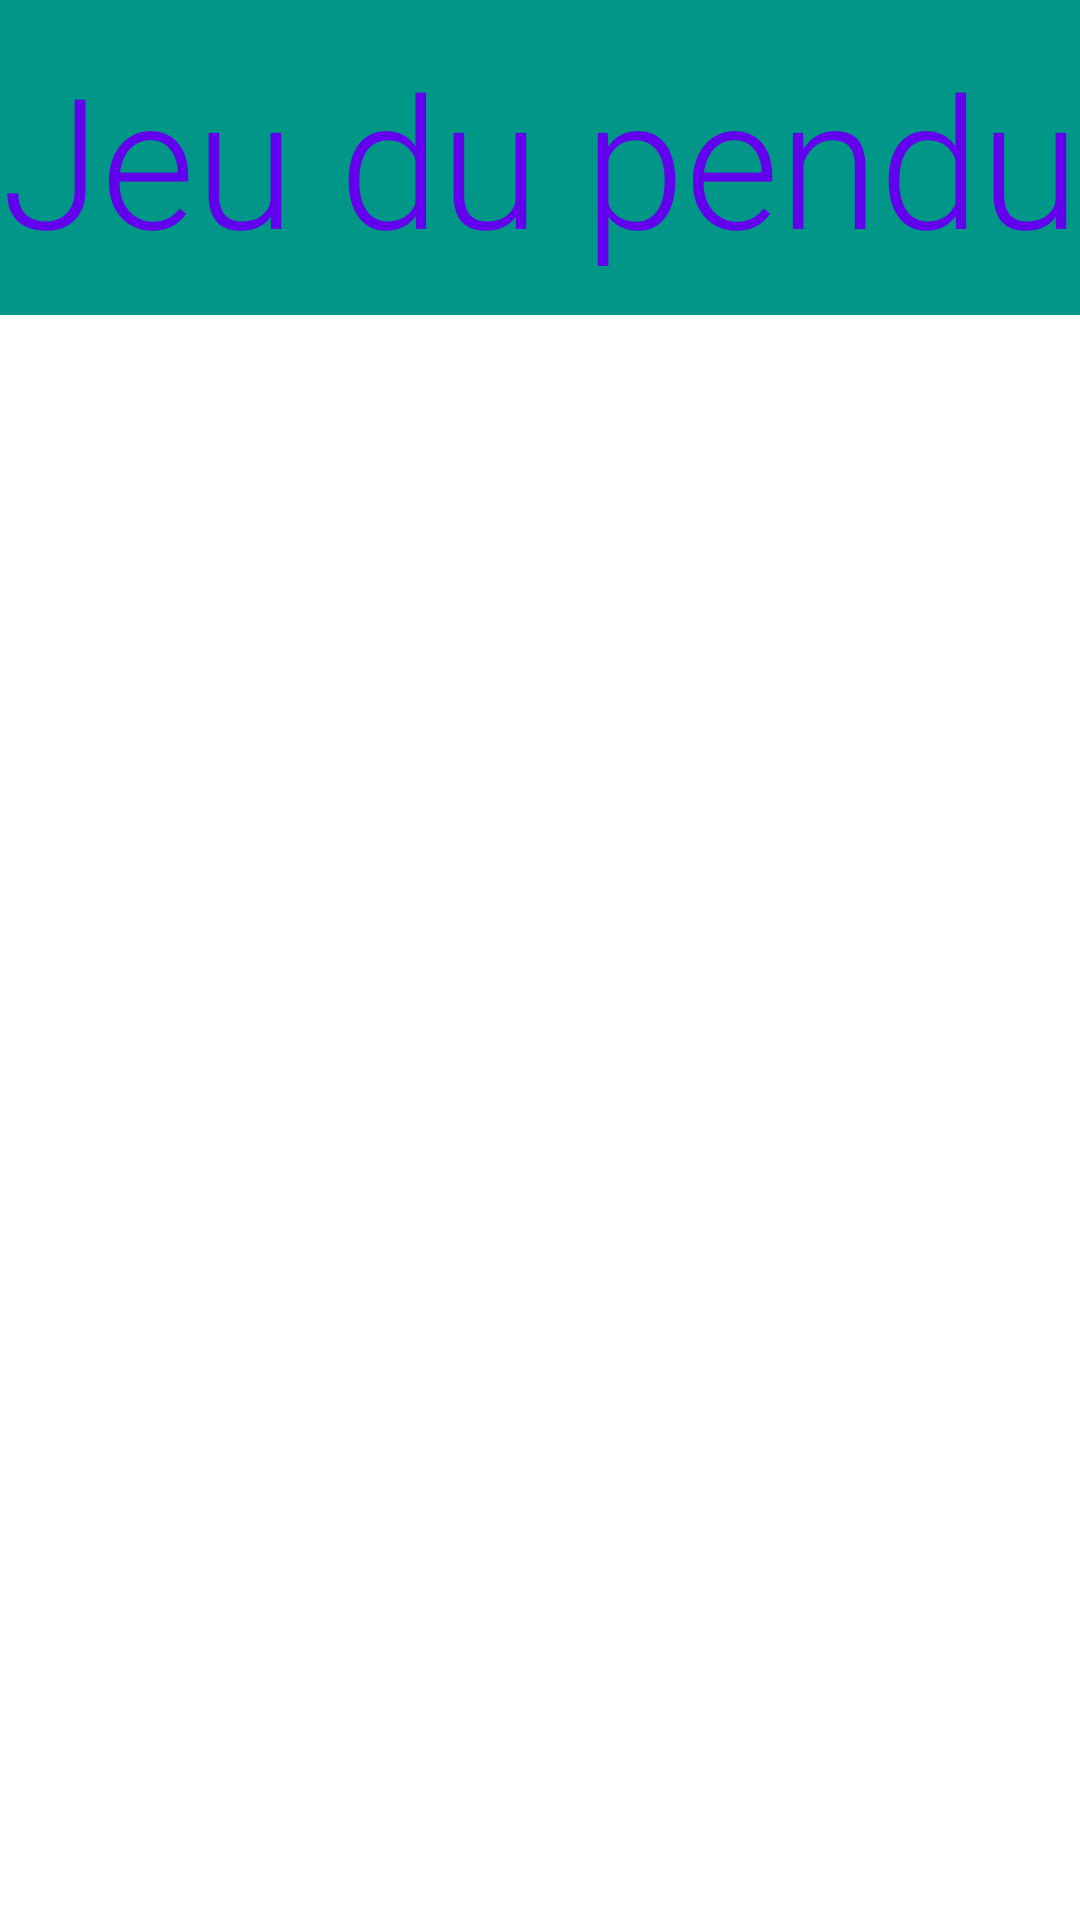

Write the Android layout XML for this screen, with the resource values it uses.
<!-- AndroidManifest.xml: application theme Theme.Pendu -->
<!-- res/layout/activity_main.xml -->
<?xml version="1.0" encoding="utf-8"?>
<androidx.constraintlayout.widget.ConstraintLayout xmlns:android="http://schemas.android.com/apk/res/android"
    xmlns:app="http://schemas.android.com/apk/res-auto"
    xmlns:tools="http://schemas.android.com/tools"
    android:layout_width="match_parent"
    android:layout_height="match_parent"
    tools:context=".MainActivity">

    <TextView
        android:layout_width="match_parent"
        android:layout_height="105dp"
        android:background="#009688"
        android:gravity="center"
        android:text="Jeu du pendu"
        android:textAppearance="@style/TextAppearance.AppCompat.Display4"
        android:textColor="@color/purple_500"
        android:textColorLink="@color/black"
        app:autoSizeTextType="uniform"
        app:layout_constraintEnd_toEndOf="parent"
        app:layout_constraintHorizontal_bias="0.4"
        app:layout_constraintStart_toStartOf="parent"
        app:layout_constraintTop_toTopOf="parent" />

</androidx.constraintlayout.widget.ConstraintLayout>
<!-- resources referenced by this layout -->
<resources>
  <style name="Theme.Pendu" parent="Theme.MaterialComponents.DayNight.DarkActionBar">
          
          <item name="colorPrimary">@color/purple_500</item>
          <item name="colorPrimaryVariant">@color/purple_700</item>
          <item name="colorOnPrimary">@color/white</item>
          
          <item name="colorSecondary">@color/teal_200</item>
          <item name="colorSecondaryVariant">@color/teal_700</item>
          <item name="colorOnSecondary">@color/black</item>
          
          <item name="android:statusBarColor" tools:targetApi="l">?attr/colorPrimaryVariant</item>
          
      </style>
  <!-- not gathered from this repository: default colours our renderer supplied (Android Studio template values) -->
  <color name="purple_500">#FF6200EE</color>
  <color name="purple_700">#FF3700B3</color>
  <color name="teal_200">#FF03DAC5</color>
  <color name="teal_700">#FF018786</color>
  <color name="black">#FF000000</color>
  <color name="white">#FFFFFFFF</color>
</resources>
